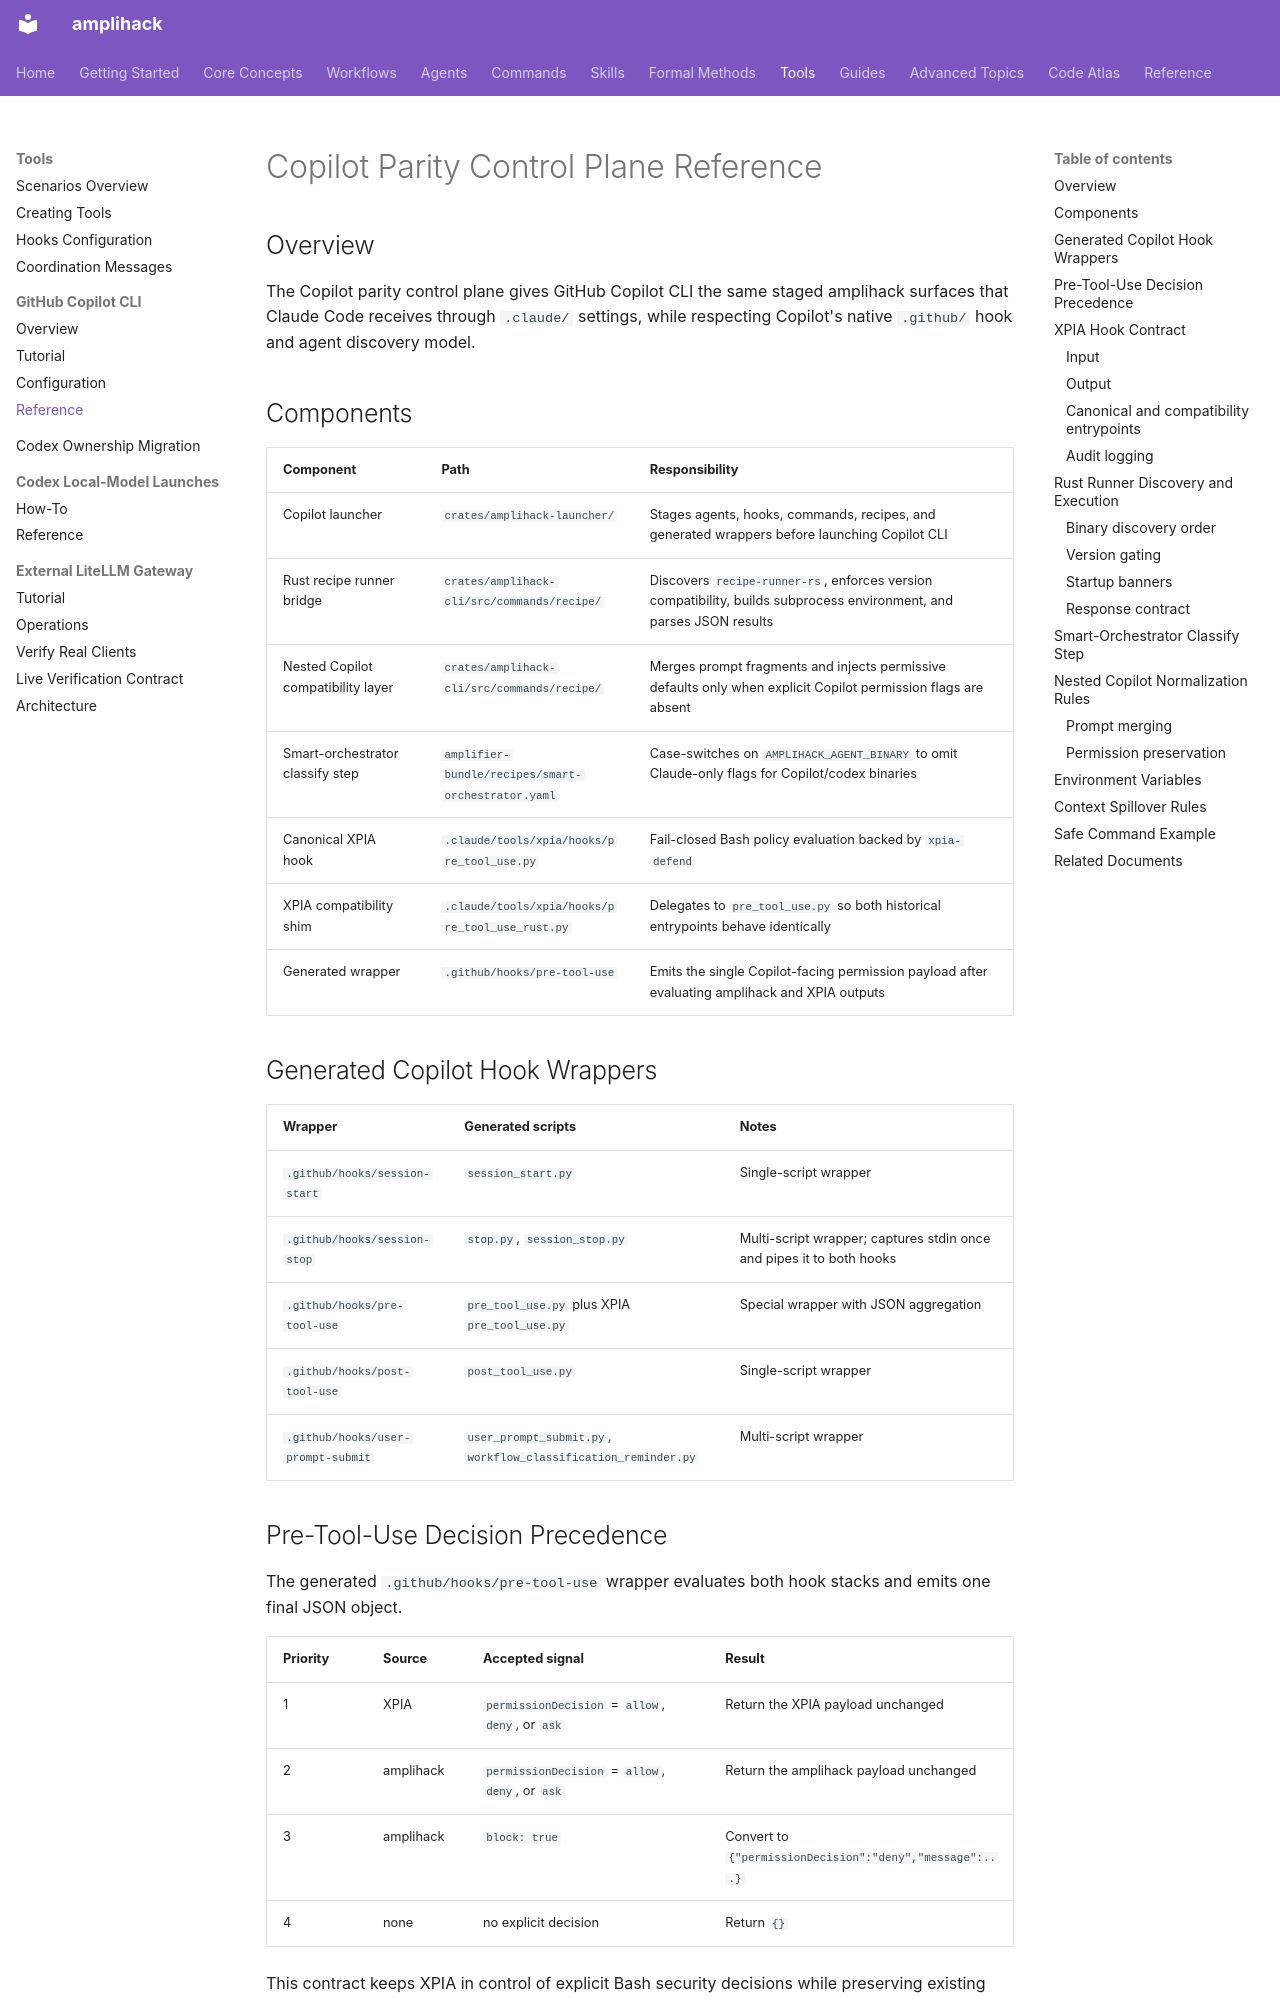

repository: rysweet/amplihack-rs · page: reference/copilot-parity-control-plane/index.html · generator: mkdocs

---
title: "Copilot Parity Control Plane Reference"
description: "Reference for the Copilot launcher wrapper contract, XPIA precedence, Rust runner discovery, and nested Copilot normalization."
last_updated: 2026-04-02
review_schedule: as-needed
owner: amplihack
doc_type: reference
---

# Copilot Parity Control Plane Reference

## Overview

The Copilot parity control plane gives GitHub Copilot CLI the same staged amplihack surfaces that Claude Code receives through `.claude/` settings, while respecting Copilot's native `.github/` hook and agent discovery model.

## Components

| Component                          | Path                                               | Responsibility                                                                                                       |
| ---------------------------------- | -------------------------------------------------- | -------------------------------------------------------------------------------------------------------------------- |
| Copilot launcher                   | `crates/amplihack-launcher/`                | Stages agents, hooks, commands, recipes, and generated wrappers before launching Copilot CLI                         |
| Rust recipe runner bridge          | `crates/amplihack-cli/src/commands/recipe/`             | Discovers `recipe-runner-rs`, enforces version compatibility, builds subprocess environment, and parses JSON results |
| Nested Copilot compatibility layer | `crates/amplihack-cli/src/commands/recipe/`     | Merges prompt fragments and injects permissive defaults only when explicit Copilot permission flags are absent       |
| Smart-orchestrator classify step   | `amplifier-bundle/recipes/smart-orchestrator.yaml` | Case-switches on `AMPLIHACK_AGENT_BINARY` to omit Claude-only flags for Copilot/codex binaries                       |
| Canonical XPIA hook                | `.claude/tools/xpia/hooks/pre_tool_use.py`         | Fail-closed Bash policy evaluation backed by `xpia-defend`                                                           |
| XPIA compatibility shim            | `.claude/tools/xpia/hooks/pre_tool_use_rust.py`    | Delegates to `pre_tool_use.py` so both historical entrypoints behave identically                                     |
| Generated wrapper                  | `.github/hooks/pre-tool-use`                       | Emits the single Copilot-facing permission payload after evaluating amplihack and XPIA outputs                       |
